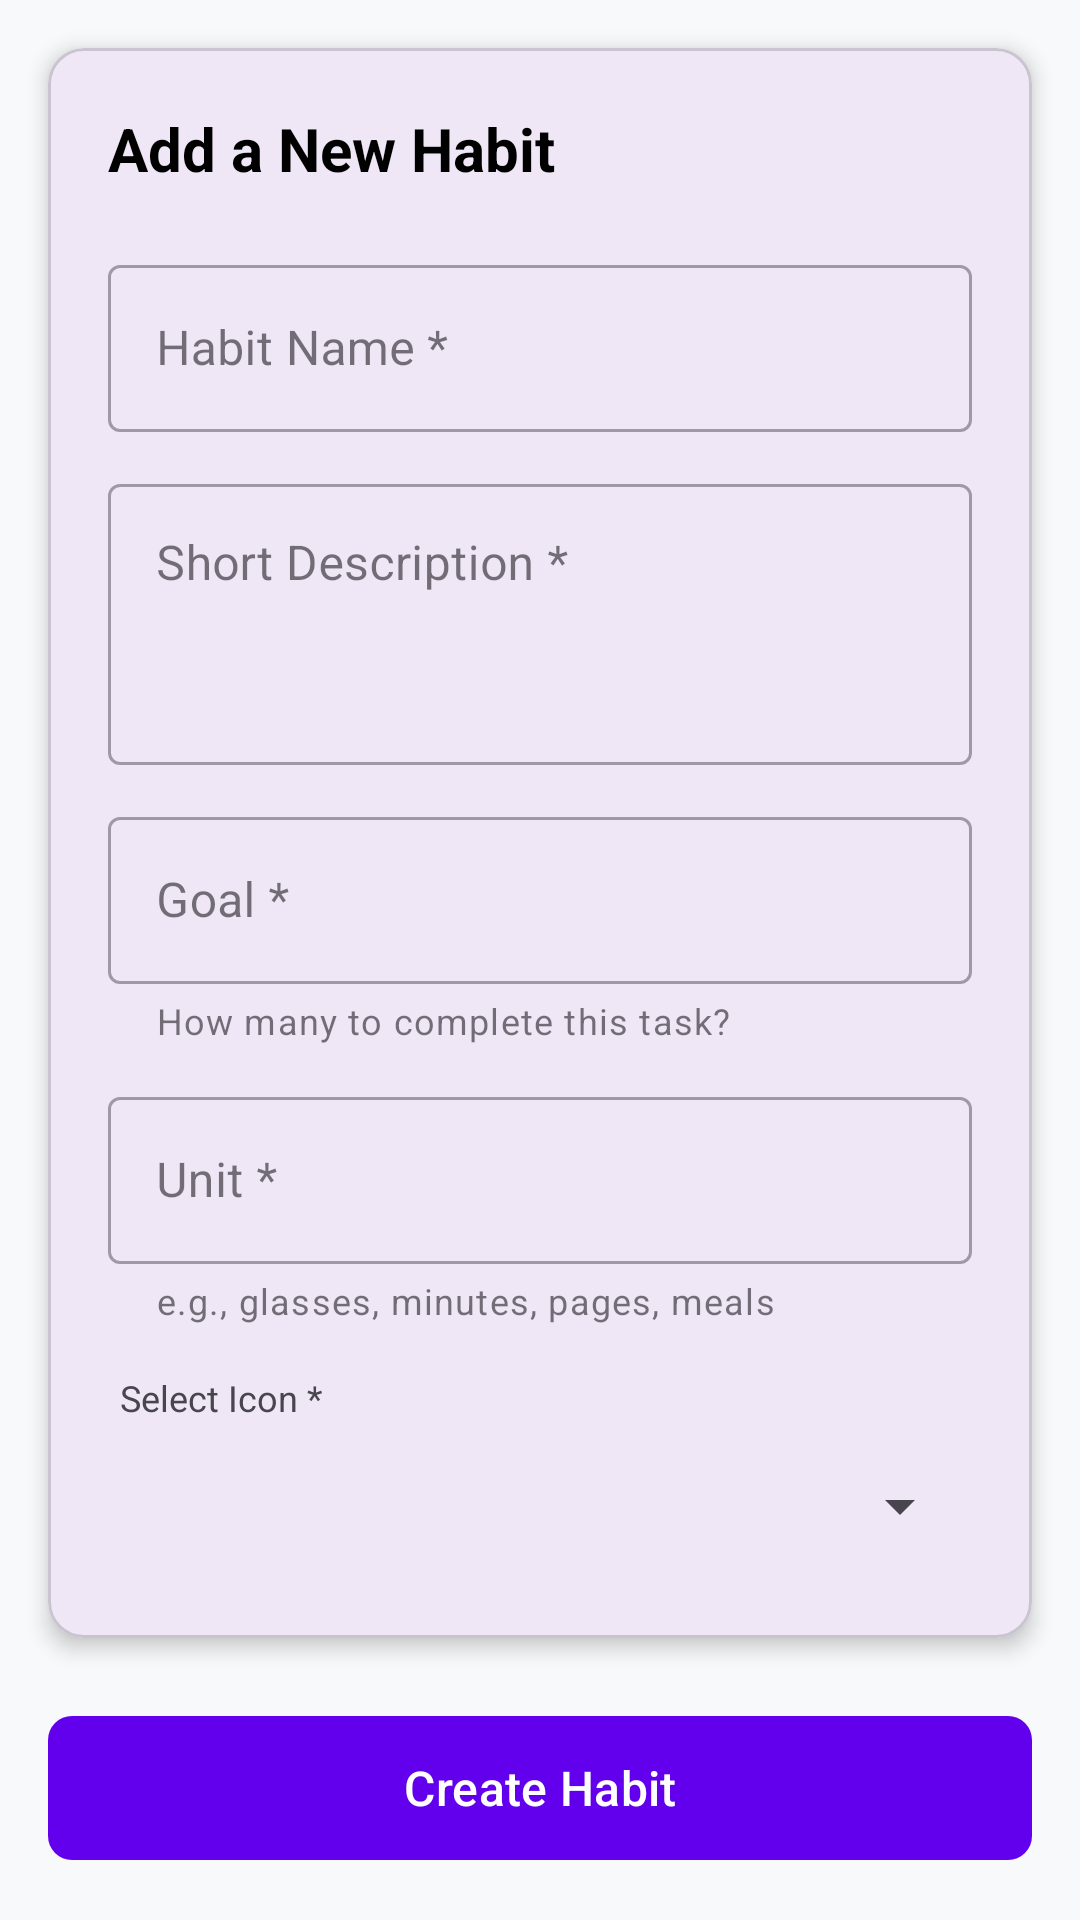

Android layout source for this screen:
<!-- AndroidManifest.xml: application theme Theme.Final_TheKupangs_ANMPC -->
<!-- res/layout/fragment_add_habit.xml -->
<?xml version="1.0" encoding="utf-8"?>
<androidx.constraintlayout.widget.ConstraintLayout
    xmlns:android="http://schemas.android.com/apk/res/android"
    xmlns:app="http://schemas.android.com/apk/res-auto"
    android:layout_width="match_parent"
    android:layout_height="match_parent"
    android:background="#F8F9FA">

    <com.google.android.material.card.MaterialCardView
        android:layout_width="match_parent"
        android:layout_height="wrap_content"
        android:layout_margin="16dp"
        app:cardCornerRadius="12dp"
        app:cardElevation="4dp"
        app:layout_constraintTop_toTopOf="parent">

        <LinearLayout
            android:layout_width="match_parent"
            android:layout_height="wrap_content"
            android:orientation="vertical"
            android:padding="20dp">

            <TextView
                android:layout_width="wrap_content"
                android:layout_height="wrap_content"
                android:text="Add a New Habit"
                android:textSize="20sp"
                android:textStyle="bold"
                android:textColor="@android:color/black"
                android:layout_marginBottom="20dp"/>

            <com.google.android.material.textfield.TextInputLayout
                style="@style/Widget.MaterialComponents.TextInputLayout.OutlinedBox"
                android:layout_width="match_parent"
                android:layout_height="wrap_content"
                android:hint="Habit Name *"
                android:layout_marginBottom="12dp">
                <com.google.android.material.textfield.TextInputEditText
                    android:id="@+id/etName"
                    android:layout_width="match_parent"
                    android:layout_height="wrap_content" />
            </com.google.android.material.textfield.TextInputLayout>

            <com.google.android.material.textfield.TextInputLayout
                style="@style/Widget.MaterialComponents.TextInputLayout.OutlinedBox"
                android:layout_width="match_parent"
                android:layout_height="wrap_content"
                android:hint="Short Description *"
                android:layout_marginBottom="12dp">
                <com.google.android.material.textfield.TextInputEditText
                    android:id="@+id/etDesc"
                    android:layout_width="match_parent"
                    android:layout_height="wrap_content"
                    android:gravity="top"
                    android:lines="3" />
            </com.google.android.material.textfield.TextInputLayout>

            <com.google.android.material.textfield.TextInputLayout
                style="@style/Widget.MaterialComponents.TextInputLayout.OutlinedBox"
                android:layout_width="match_parent"
                android:layout_height="wrap_content"
                android:hint="Goal *"
                app:helperText="How many to complete this task?"
                android:layout_marginBottom="12dp">
                <com.google.android.material.textfield.TextInputEditText
                    android:id="@+id/etGoal"
                    android:layout_width="match_parent"
                    android:layout_height="wrap_content"
                    android:inputType="number" />
            </com.google.android.material.textfield.TextInputLayout>

            <com.google.android.material.textfield.TextInputLayout
                style="@style/Widget.MaterialComponents.TextInputLayout.OutlinedBox"
                android:layout_width="match_parent"
                android:layout_height="wrap_content"
                android:hint="Unit *"
                app:helperText="e.g., glasses, minutes, pages, meals"
                android:layout_marginBottom="16dp">
                <com.google.android.material.textfield.TextInputEditText
                    android:id="@+id/etUnit"
                    android:layout_width="match_parent"
                    android:layout_height="wrap_content" />
            </com.google.android.material.textfield.TextInputLayout>

            <TextView
                android:layout_width="wrap_content"
                android:layout_height="wrap_content"
                android:text="Select Icon *"
                android:textSize="12sp"
                android:layout_marginStart="4dp"/>

            <Spinner
                android:id="@+id/spinnerIcon"
                android:layout_width="match_parent"
                android:layout_height="48dp"
                android:layout_marginTop="4dp" />

        </LinearLayout>
    </com.google.android.material.card.MaterialCardView>

    <com.google.android.material.button.MaterialButton
        android:id="@+id/btnSave"
        android:layout_width="match_parent"
        android:layout_height="56dp"
        android:layout_margin="16dp"
        android:text="Create Habit"
        android:textAllCaps="false"
        android:textSize="16sp"
        app:backgroundTint="#6200EE"
        app:cornerRadius="8dp"
        app:layout_constraintBottom_toBottomOf="parent" />

</androidx.constraintlayout.widget.ConstraintLayout>
<!-- resources referenced by this layout -->
<resources>
  <style name="Theme.Final_TheKupangs_ANMPC" parent="Base.Theme.Final_TheKupangs_ANMPC" />
  <style name="Base.Theme.Final_TheKupangs_ANMPC" parent="Theme.Material3.DayNight.NoActionBar">
          
          
      </style>
</resources>
